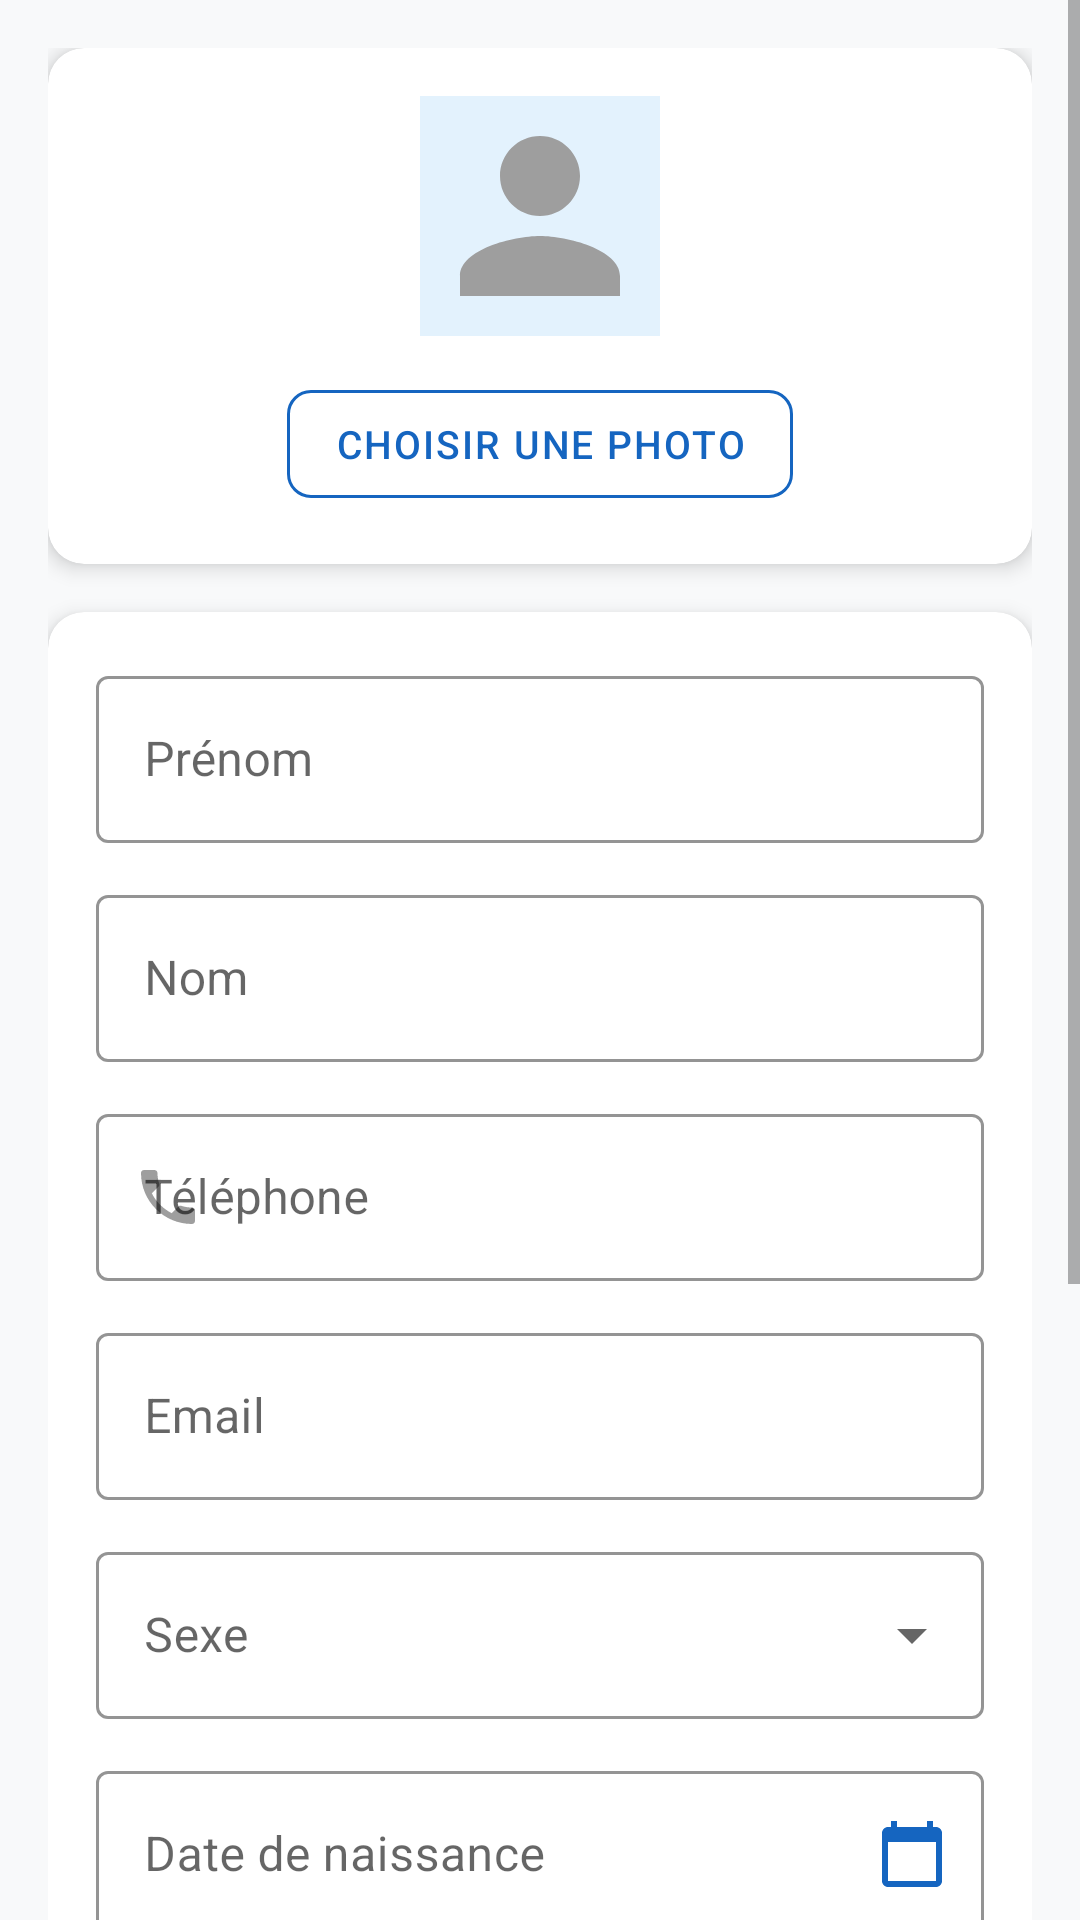

Write the Android layout XML for this screen, with the resource values it uses.
<!-- AndroidManifest.xml: application theme Theme.ChurchTrack -->
<!-- res/layout/fragment_add_edit_member.xml -->
<?xml version="1.0" encoding="utf-8"?>
<ScrollView
    xmlns:android="http://schemas.android.com/apk/res/android"
    xmlns:app="http://schemas.android.com/apk/res-auto"
    android:layout_width="match_parent"
    android:layout_height="match_parent"
    android:background="@color/bg_secondary">

    <LinearLayout
        android:layout_width="match_parent"
        android:layout_height="wrap_content"
        android:orientation="vertical"
        android:padding="16dp">

        
        <androidx.cardview.widget.CardView
            android:layout_width="match_parent"
            android:layout_height="wrap_content"
            app:cardCornerRadius="12dp"
            app:cardElevation="4dp"
            app:cardBackgroundColor="@color/white"
            android:layout_marginBottom="16dp">

            <LinearLayout
                android:layout_width="match_parent"
                android:layout_height="wrap_content"
                android:orientation="vertical"
                android:padding="16dp"
                android:gravity="center">

                <FrameLayout
                    android:layout_width="80dp"
                    android:layout_height="80dp">

                    <ImageView
                        android:id="@+id/iv_member_photo"
                        android:layout_width="match_parent"
                        android:layout_height="match_parent"
                        android:src="@drawable/ic_person"
                        android:scaleType="centerCrop"
                        android:background="@color/blue_surface" />

                </FrameLayout>

                <com.google.android.material.button.MaterialButton
                    android:id="@+id/btn_select_photo"
                    android:layout_width="wrap_content"
                    android:layout_height="wrap_content"
                    android:text="@string/select_photo"
                    android:textSize="13sp"
                    android:layout_marginTop="12dp"
                    style="@style/Widget.ChurchTrack.Button.Outline"
                    app:cornerRadius="8dp" />

            </LinearLayout>

        </androidx.cardview.widget.CardView>

        
        <androidx.cardview.widget.CardView
            android:layout_width="match_parent"
            android:layout_height="wrap_content"
            app:cardCornerRadius="12dp"
            app:cardElevation="4dp"
            app:cardBackgroundColor="@color/white">

            <LinearLayout
                android:layout_width="match_parent"
                android:layout_height="wrap_content"
                android:orientation="vertical"
                android:padding="16dp">

                
                <com.google.android.material.textfield.TextInputLayout
                    android:layout_width="match_parent"
                    android:layout_height="wrap_content"
                    android:hint="@string/first_name"
                    style="@style/Widget.MaterialComponents.TextInputLayout.OutlinedBox"
                    app:boxStrokeColor="@color/blue_primary"
                    app:hintTextColor="@color/blue_primary">
                    <com.google.android.material.textfield.TextInputEditText
                        android:id="@+id/et_first_name"
                        android:layout_width="match_parent"
                        android:layout_height="wrap_content"
                        android:inputType="textPersonName|textCapWords" />
                </com.google.android.material.textfield.TextInputLayout>

                
                <com.google.android.material.textfield.TextInputLayout
                    android:layout_width="match_parent"
                    android:layout_height="wrap_content"
                    android:hint="@string/last_name"
                    android:layout_marginTop="12dp"
                    style="@style/Widget.MaterialComponents.TextInputLayout.OutlinedBox"
                    app:boxStrokeColor="@color/blue_primary"
                    app:hintTextColor="@color/blue_primary">
                    <com.google.android.material.textfield.TextInputEditText
                        android:id="@+id/et_last_name"
                        android:layout_width="match_parent"
                        android:layout_height="wrap_content"
                        android:inputType="textPersonName|textCapWords" />
                </com.google.android.material.textfield.TextInputLayout>

                
                <com.google.android.material.textfield.TextInputLayout
                    android:layout_width="match_parent"
                    android:layout_height="wrap_content"
                    android:hint="@string/phone"
                    android:layout_marginTop="12dp"
                    style="@style/Widget.MaterialComponents.TextInputLayout.OutlinedBox"
                    app:startIconDrawable="@drawable/ic_phone"
                    app:startIconTint="@color/medium_gray"
                    app:boxStrokeColor="@color/blue_primary"
                    app:hintTextColor="@color/blue_primary">
                    <com.google.android.material.textfield.TextInputEditText
                        android:id="@+id/et_phone"
                        android:layout_width="match_parent"
                        android:layout_height="wrap_content"
                        android:inputType="phone" />
                </com.google.android.material.textfield.TextInputLayout>

                
                <com.google.android.material.textfield.TextInputLayout
                    android:layout_width="match_parent"
                    android:layout_height="wrap_content"
                    android:hint="@string/email"
                    android:layout_marginTop="12dp"
                    style="@style/Widget.MaterialComponents.TextInputLayout.OutlinedBox"
                    app:boxStrokeColor="@color/blue_primary"
                    app:hintTextColor="@color/blue_primary">
                    <com.google.android.material.textfield.TextInputEditText
                        android:id="@+id/et_email"
                        android:layout_width="match_parent"
                        android:layout_height="wrap_content"
                        android:inputType="textEmailAddress" />
                </com.google.android.material.textfield.TextInputLayout>

                
                <com.google.android.material.textfield.TextInputLayout
                    android:layout_width="match_parent"
                    android:layout_height="wrap_content"
                    android:hint="@string/gender"
                    android:layout_marginTop="12dp"
                    style="@style/Widget.MaterialComponents.TextInputLayout.OutlinedBox.ExposedDropdownMenu"
                    app:boxStrokeColor="@color/blue_primary"
                    app:hintTextColor="@color/blue_primary">
                    <com.google.android.material.textfield.MaterialAutoCompleteTextView
                        android:id="@+id/spinner_gender"
                        android:layout_width="match_parent"
                        android:layout_height="wrap_content"
                        android:inputType="none" />
                </com.google.android.material.textfield.TextInputLayout>

                
                <com.google.android.material.textfield.TextInputLayout
                    android:layout_width="match_parent"
                    android:layout_height="wrap_content"
                    android:hint="@string/birth_date"
                    android:layout_marginTop="12dp"
                    style="@style/Widget.MaterialComponents.TextInputLayout.OutlinedBox"
                    app:endIconMode="custom"
                    app:endIconDrawable="@drawable/ic_calendar"
                    app:endIconTint="@color/blue_primary"
                    app:boxStrokeColor="@color/blue_primary"
                    app:hintTextColor="@color/blue_primary">
                    <com.google.android.material.textfield.TextInputEditText
                        android:id="@+id/et_birth_date"
                        android:layout_width="match_parent"
                        android:layout_height="wrap_content"
                        android:inputType="none"
                        android:focusable="false"
                        android:clickable="true" />
                </com.google.android.material.textfield.TextInputLayout>

                
                <com.google.android.material.textfield.TextInputLayout
                    android:layout_width="match_parent"
                    android:layout_height="wrap_content"
                    android:hint="@string/address"
                    android:layout_marginTop="12dp"
                    style="@style/Widget.MaterialComponents.TextInputLayout.OutlinedBox"
                    app:boxStrokeColor="@color/blue_primary"
                    app:hintTextColor="@color/blue_primary">
                    <com.google.android.material.textfield.TextInputEditText
                        android:id="@+id/et_address"
                        android:layout_width="match_parent"
                        android:layout_height="wrap_content"
                        android:inputType="textMultiLine"
                        android:lines="2" />
                </com.google.android.material.textfield.TextInputLayout>

                
                <com.google.android.material.textfield.TextInputLayout
                    android:layout_width="match_parent"
                    android:layout_height="wrap_content"
                    android:hint="@string/notes"
                    android:layout_marginTop="12dp"
                    style="@style/Widget.MaterialComponents.TextInputLayout.OutlinedBox"
                    app:boxStrokeColor="@color/blue_primary"
                    app:hintTextColor="@color/blue_primary">
                    <com.google.android.material.textfield.TextInputEditText
                        android:id="@+id/et_notes"
                        android:layout_width="match_parent"
                        android:layout_height="wrap_content"
                        android:inputType="textMultiLine"
                        android:lines="3" />
                </com.google.android.material.textfield.TextInputLayout>

                
                <com.google.android.material.button.MaterialButton
                    android:id="@+id/btn_save"
                    android:layout_width="match_parent"
                    android:layout_height="52dp"
                    android:text="@string/save"
                    android:textSize="16sp"
                    android:layout_marginTop="24dp"
                    app:backgroundTint="@color/blue_primary"
                    app:cornerRadius="10dp" />

            </LinearLayout>

        </androidx.cardview.widget.CardView>

    </LinearLayout>

</ScrollView>
<!-- resources referenced by this layout -->
<resources>
  <color name="bg_secondary">#F8F9FA</color>
  <color name="blue_primary">#1565C0</color>
  <color name="blue_surface">#E3F2FD</color>
  <color name="medium_gray">#9E9E9E</color>
  <color name="white">#FFFFFF</color>
  <!-- drawable ic_calendar (drawable) -->
  <?xml version="1.0" encoding="utf-8"?>
  <vector xmlns:android="http://schemas.android.com/apk/res/android"
      android:width="24dp" android:height="24dp"
      android:viewportWidth="24" android:viewportHeight="24">
      <path android:fillColor="#9E9E9E"
          android:pathData="M20,3h-1V1h-2v2H7V1H5v2H4C2.9,3 2,3.9 2,5v16c0,1.1 0.9,2 2,2h16c1.1,0 2,-0.9 2,-2V5C22,3.9 21.1,3 20,3zM20,21H4V8h16V21z"/>
  </vector>
  <!-- drawable ic_person (drawable) -->
  <?xml version="1.0" encoding="utf-8"?>
  <vector xmlns:android="http://schemas.android.com/apk/res/android"
      android:width="24dp" android:height="24dp"
      android:viewportWidth="24" android:viewportHeight="24">
      <path android:fillColor="#9E9E9E"
          android:pathData="M12,12c2.21,0 4,-1.79 4,-4s-1.79,-4 -4,-4 -4,1.79 -4,4 1.79,4 4,4zM12,14c-2.67,0 -8,1.34 -8,4v2h16v-2c0,-2.66 -5.33,-4 -8,-4z"/>
  </vector>
  <!-- drawable ic_phone (drawable) -->
  <?xml version="1.0" encoding="utf-8"?>
  <vector xmlns:android="http://schemas.android.com/apk/res/android"
      android:width="24dp" android:height="24dp"
      android:viewportWidth="24" android:viewportHeight="24">
      <path android:fillColor="#9E9E9E"
          android:pathData="M6.62,10.79c1.44,2.83 3.76,5.14 6.59,6.59l2.2,-2.2c0.27,-0.27 0.67,-0.36 1.02,-0.24 1.12,0.37 2.33,0.57 3.57,0.57 0.55,0 1,0.45 1,1V20c0,0.55 -0.45,1 -1,1 -9.39,0 -17,-7.61 -17,-17 0,-0.55 0.45,-1 1,-1h3.5c0.55,0 1,0.45 1,1 0,1.25 0.2,2.45 0.57,3.57 0.11,0.35 0.03,0.74 -0.25,1.02L6.62,10.79z"/>
  </vector>
  <string name="address">Adresse</string>
  <string name="birth_date">Date de naissance</string>
  <string name="email">Email</string>
  <string name="first_name">Prénom</string>
  <string name="gender">Sexe</string>
  <string name="last_name">Nom</string>
  <string name="notes">Notes</string>
  <string name="phone">Téléphone</string>
  <string name="save">Enregistrer</string>
  <string name="select_photo">Choisir une photo</string>
  <style name="Widget.ChurchTrack.Button.Outline" parent="Widget.MaterialComponents.Button.OutlinedButton">
          <item name="strokeColor">@color/blue_primary</item>
          <item name="android:textColor">@color/blue_primary</item>
          <item name="cornerRadius">10dp</item>
      </style>
  <color name="blue_primary_variant">#003c8f</color>
  <color name="gold">#C9A84C</color>
  <color name="gold_dark">#8B6914</color>
  <color name="text_primary">#1A1A2E</color>
  <color name="status_bar">#003c8f</color>
  <style name="Widget.ChurchTrack.Button" parent="Widget.MaterialComponents.Button">
          <item name="backgroundTint">@color/blue_primary</item>
          <item name="android:textColor">@color/white</item>
          <item name="cornerRadius">10dp</item>
          <item name="android:letterSpacing">0.05</item>
      </style>
  <style name="Widget.ChurchTrack.BottomNavigation" parent="Widget.MaterialComponents.BottomNavigationView">
          <item name="itemIconTint">@color/bottom_nav_colors</item>
          <item name="itemTextColor">@color/bottom_nav_colors</item>
          <item name="elevation">8dp</item>
      </style>
</resources>
